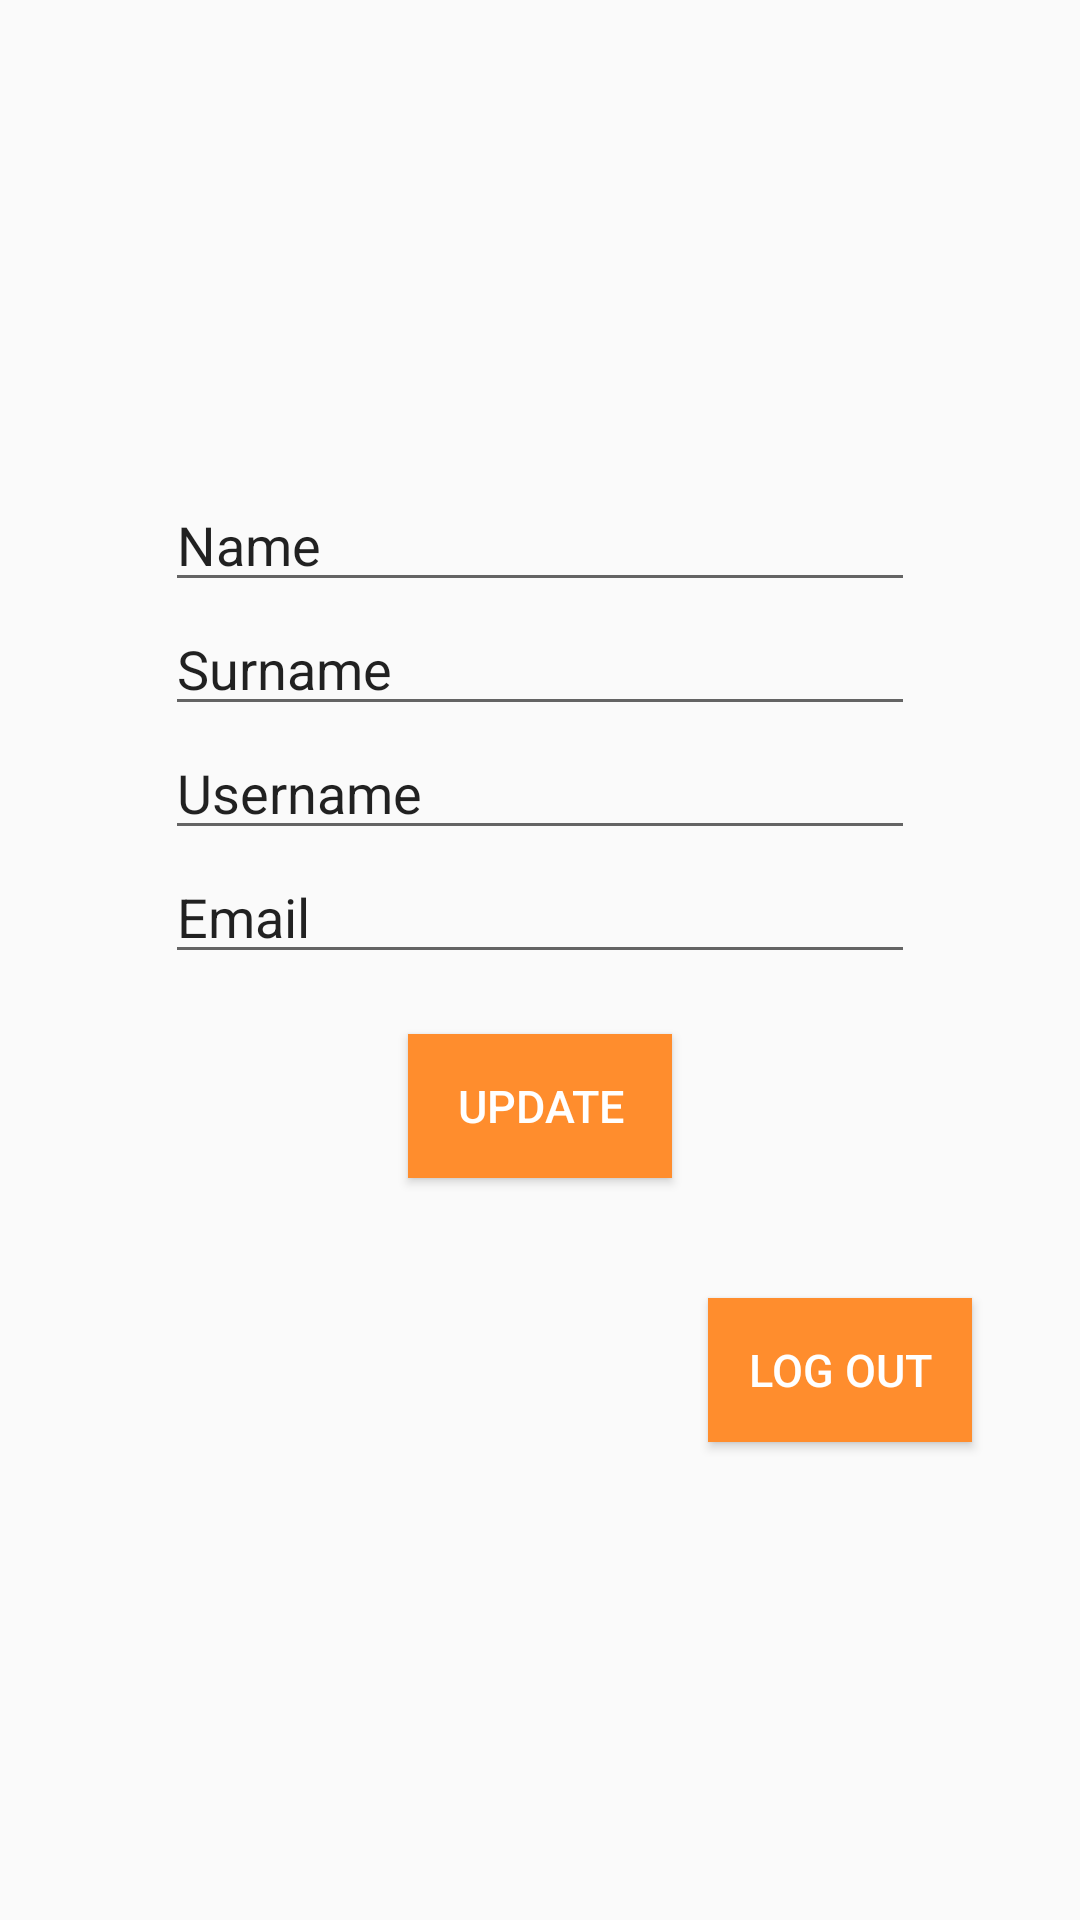

Here is an Android app screen rendered from its layout file. Give the layout XML and the strings, colors and styles it references.
<!-- AndroidManifest.xml: application theme AppTheme -->
<!-- res/layout/fragment_profile.xml -->
<?xml version="1.0" encoding="utf-8"?>
<android.support.constraint.ConstraintLayout xmlns:android="http://schemas.android.com/apk/res/android"
    xmlns:app="http://schemas.android.com/apk/res-auto"
    xmlns:tools="http://schemas.android.com/tools"
    android:layout_width="match_parent"
    android:layout_height="match_parent"
    tools:layout_editor_absoluteY="81dp">


    <LinearLayout
        android:layout_width="match_parent"
        android:layout_height="match_parent"
        android:orientation="vertical"
        android:gravity="center"
        >
        <EditText
            android:id="@+id/txPName"
            android:layout_width="250dp"
            android:layout_height="wrap_content"
            android:ems="10"
            android:inputType="textPersonName"
            android:text="@string/name"
             />

        <EditText
            android:id="@+id/txPSurname"
            android:layout_width="250dp"
            android:layout_height="wrap_content"
            android:ems="10"
            android:text="@string/surname"
            android:inputType="textPersonName"
           />
        <EditText
            android:id="@+id/txPUsername"
            android:layout_width="250dp"
            android:layout_height="wrap_content"
            android:ems="10"
            android:text="@string/username"
            android:inputType="textPersonName"
            />

        <EditText
            android:id="@+id/txPEMail"
            android:layout_width="250dp"
            android:layout_height="wrap_content"
            android:ems="10"
            android:text="@string/email"
            android:inputType="textPersonName"
            />

        <Button
            android:id="@+id/btnUpdate"
            android:layout_width="wrap_content"
            android:layout_height="wrap_content"
            android:layout_margin="20dp"
            android:background="@color/colorPrimary"
            android:text="@string/update"
            android:textColor="@color/colorWhite"
            android:textSize="15sp" />



        <Button
            android:id="@+id/btnLogOut"
            android:layout_width="wrap_content"
            android:layout_height="wrap_content"
            android:text="@string/log_out"
            android:textColor="@color/colorWhite"
            android:background="@color/colorPrimary"
            android:textSize="15sp"
            android:layout_marginLeft="100dp"
            android:layout_marginTop="20dp"
            />

    </LinearLayout>





</android.support.constraint.ConstraintLayout>
<!-- resources referenced by this layout -->
<resources>
  <color name="colorPrimary">#f2b456</color>
  <color name="colorWhite">#ffffff</color>
  <string name="email">Email</string>
  <string name="log_out">Log Out</string>
  <string name="name">Name</string>
  <string name="surname">Surname</string>
  <string name="update">Update</string>
  <string name="username">Username</string>
  <style name="AppTheme" parent="Theme.AppCompat.Light.DarkActionBar">
          
          <color name="primaryColor">#6a1b9a</color>
          <color name="primaryLightColor">#9c4dcc</color>
          <color name="primaryDarkColor">#38006b</color>
          <color name="secondaryColor">#fb8c00</color>
          <color name="secondaryLightColor">#ffbd45</color>
          <color name="secondaryDarkColor">#c25e00</color>
          <color name="primaryTextColor">#ede7f6</color>
          <color name="secondaryTextColor">#ffebee</color>
      </style>
</resources>
